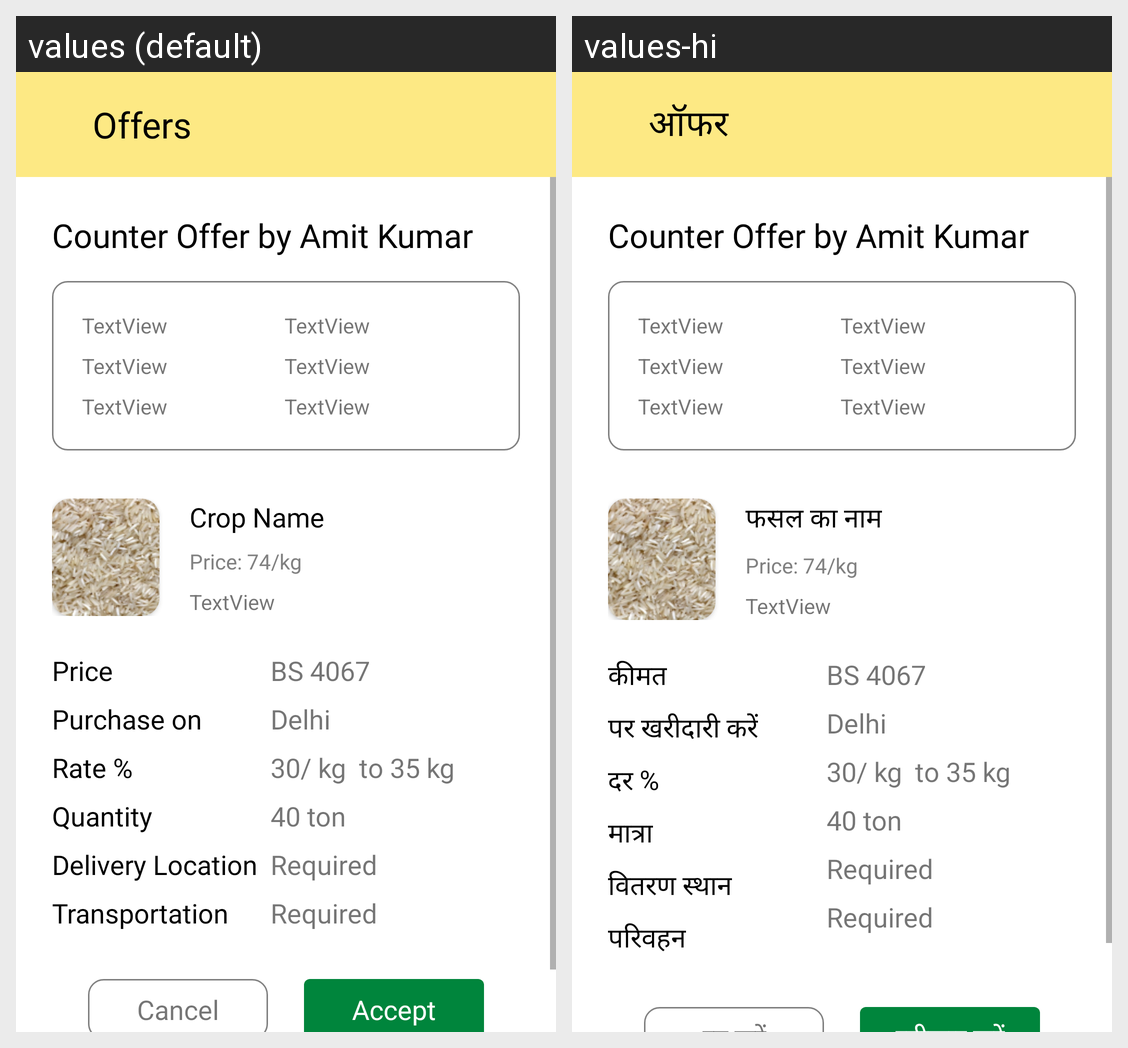

Strings drawn on this Android screen and how each of the app's shown locales translates them:
Android screen res/layout/activity_view_counter_offer.xml rendered under 2 locales, left to right: values (default), values-hi. Device: Nexus 5 (rendered at 1080×1920; each locale shown at half size, 540×960, under a caption strip naming it); theme Theme.Farmsbook.MainActivity.
Strings drawn on this screen, with the default value and each locale's value (text and hints the layout hard-codes, and strings that could not be matched under every locale, appear in the picture but are not listed):

offers
  values: Offers
  values-hi: ऑफर

crop_name
  values: Crop Name
  values-hi: फसल का नाम

price
  values: Price
  values-hi: कीमत

purchase_on
  values: Purchase on
  values-hi: पर खरीदारी करें

rate
  values: Rate %
  values-hi: दर %

quantity
  values: Quantity
  values-hi: मात्रा

delivery_location
  values: Delivery Location
  values-hi: वितरण स्थान

transportation
  values: Transportation
  values-hi: परिवहन
